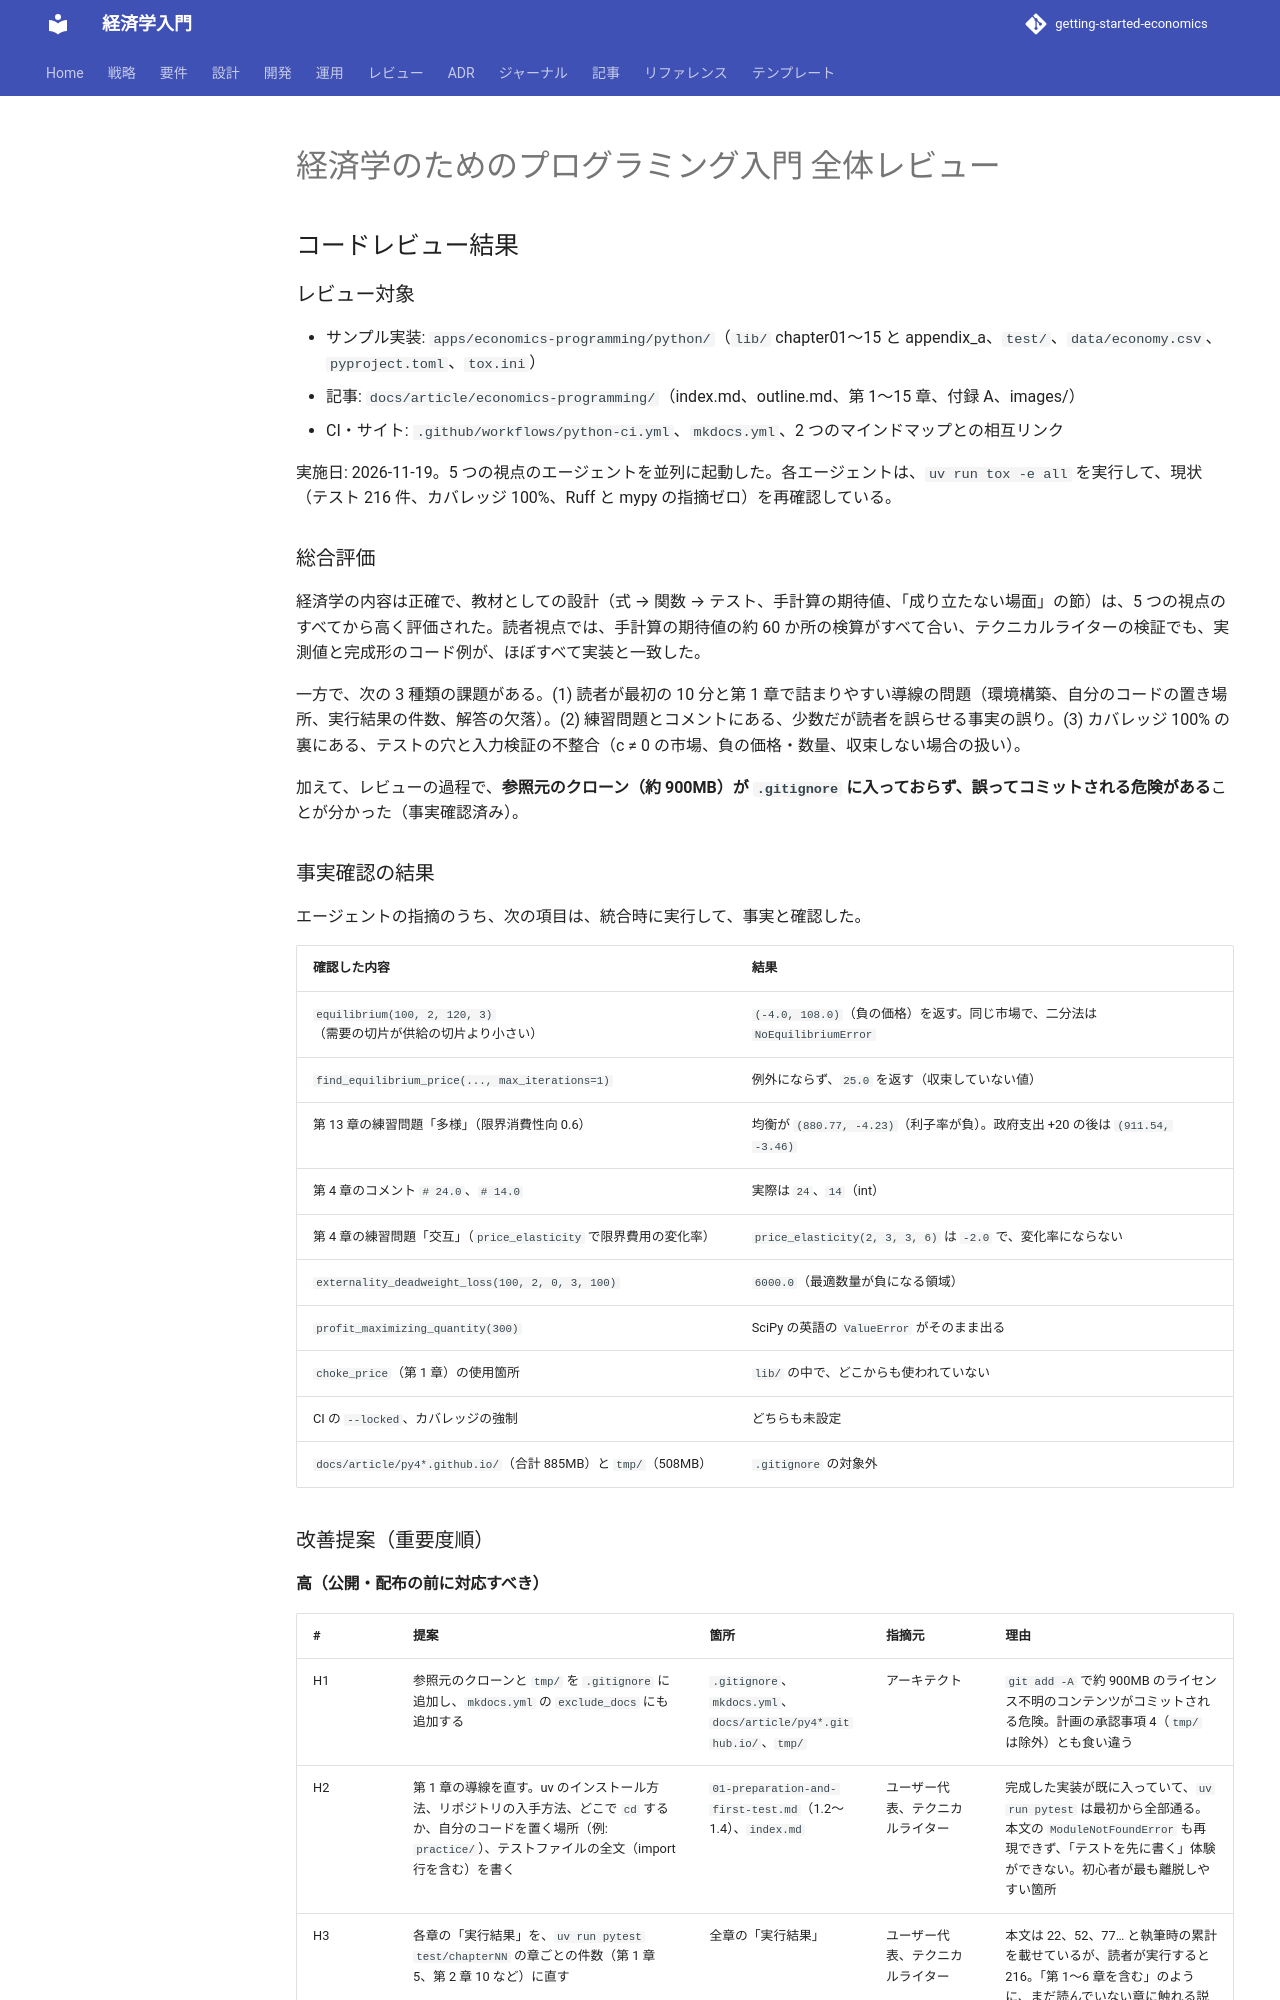

repository: k2works/getting-started-economics · page: review/economics-programming_review_20261119/index.html · generator: mkdocs

---
type: Review
title: "経済学のためのプログラミング入門 全体レビュー（2026-11-19）"
description: "記事シリーズ（全 15 章と付録 A）とサンプル実装を、プログラマー・テスター・アーキテクト・テクニカルライター・ユーザー代表の 5 つの視点でレビューした統合レポート。"
tags: [review,economics-programming]
status: draft
generated: { by: claude-code/claude-sonnet-5-5, at: 2026-11-19T00:00:00Z }
---

# 経済学のためのプログラミング入門 全体レビュー

## コードレビュー結果

### レビュー対象

- サンプル実装: `apps/economics-programming/python/`（`lib/` chapter01〜15 と appendix_a、`test/`、`data/economy.csv`、`pyproject.toml`、`tox.ini`）
- 記事: `docs/article/economics-programming/`（index.md、outline.md、第 1〜15 章、付録 A、images/）
- CI・サイト: `.github/workflows/python-ci.yml`、`mkdocs.yml`、2 つのマインドマップとの相互リンク

実施日: 2026-11-19。5 つの視点のエージェントを並列に起動した。各エージェントは、`uv run tox -e all` を実行して、現状（テスト 216 件、カバレッジ 100%、Ruff と mypy の指摘ゼロ）を再確認している。

### 総合評価

経済学の内容は正確で、教材としての設計（式 → 関数 → テスト、手計算の期待値、「成り立たない場面」の節）は、5 つの視点のすべてから高く評価された。読者視点では、手計算の期待値の約 60 か所の検算がすべて合い、テクニカルライターの検証でも、実測値と完成形のコード例が、ほぼすべて実装と一致した。

一方で、次の 3 種類の課題がある。(1) 読者が最初の 10 分と第 1 章で詰まりやすい導線の問題（環境構築、自分のコードの置き場所、実行結果の件数、解答の欠落）。(2) 練習問題とコメントにある、少数だが読者を誤らせる事実の誤り。(3) カバレッジ 100% の裏にある、テストの穴と入力検証の不整合（c ≠ 0 の市場、負の価格・数量、収束しない場合の扱い）。

加えて、レビューの過程で、**参照元のクローン（約 900MB）が `.gitignore` に入っておらず、誤ってコミットされる危険がある**ことが分かった（事実確認済み）。

### 事実確認の結果

エージェントの指摘のうち、次の項目は、統合時に実行して、事実と確認した。

| 確認した内容 | 結果 |
| :--- | :--- |
| `equilibrium(100, 2, 120, 3)`（需要の切片が供給の切片より小さい） | `(-4.0, 108.0)`（負の価格）を返す。同じ市場で、二分法は `NoEquilibriumError` |
| `find_equilibrium_price(..., max_iterations=1)` | 例外にならず、`25.0` を返す（収束していない値） |
| 第 13 章の練習問題「多様」（限界消費性向 0.6） | 均衡が `(880.77, -4.23)`（利子率が負）。政府支出 +20 の後は `(911.54, -3.46)` |
| 第 4 章のコメント `# 24.0`、`# 14.0` | 実際は `24`、`14`（int） |
| 第 4 章の練習問題「交互」（`price_elasticity` で限界費用の変化率） | `price_elasticity(2, 3, 3, 6)` は `-2.0` で、変化率にならない |
| `externality_deadweight_loss(100, 2, 0, 3, 100)` | `6000.0`（最適数量が負になる領域） |
| `profit_maximizing_quantity(300)` | SciPy の英語の `ValueError` がそのまま出る |
| `choke_price`（第 1 章）の使用箇所 | `lib/` の中で、どこからも使われていない |
| CI の `--locked`、カバレッジの強制 | どちらも未設定 |
| `docs/article/py4*.github.io/`（合計 885MB）と `tmp/`（508MB） | `.gitignore` の対象外 |

### 改善提案（重要度順）
